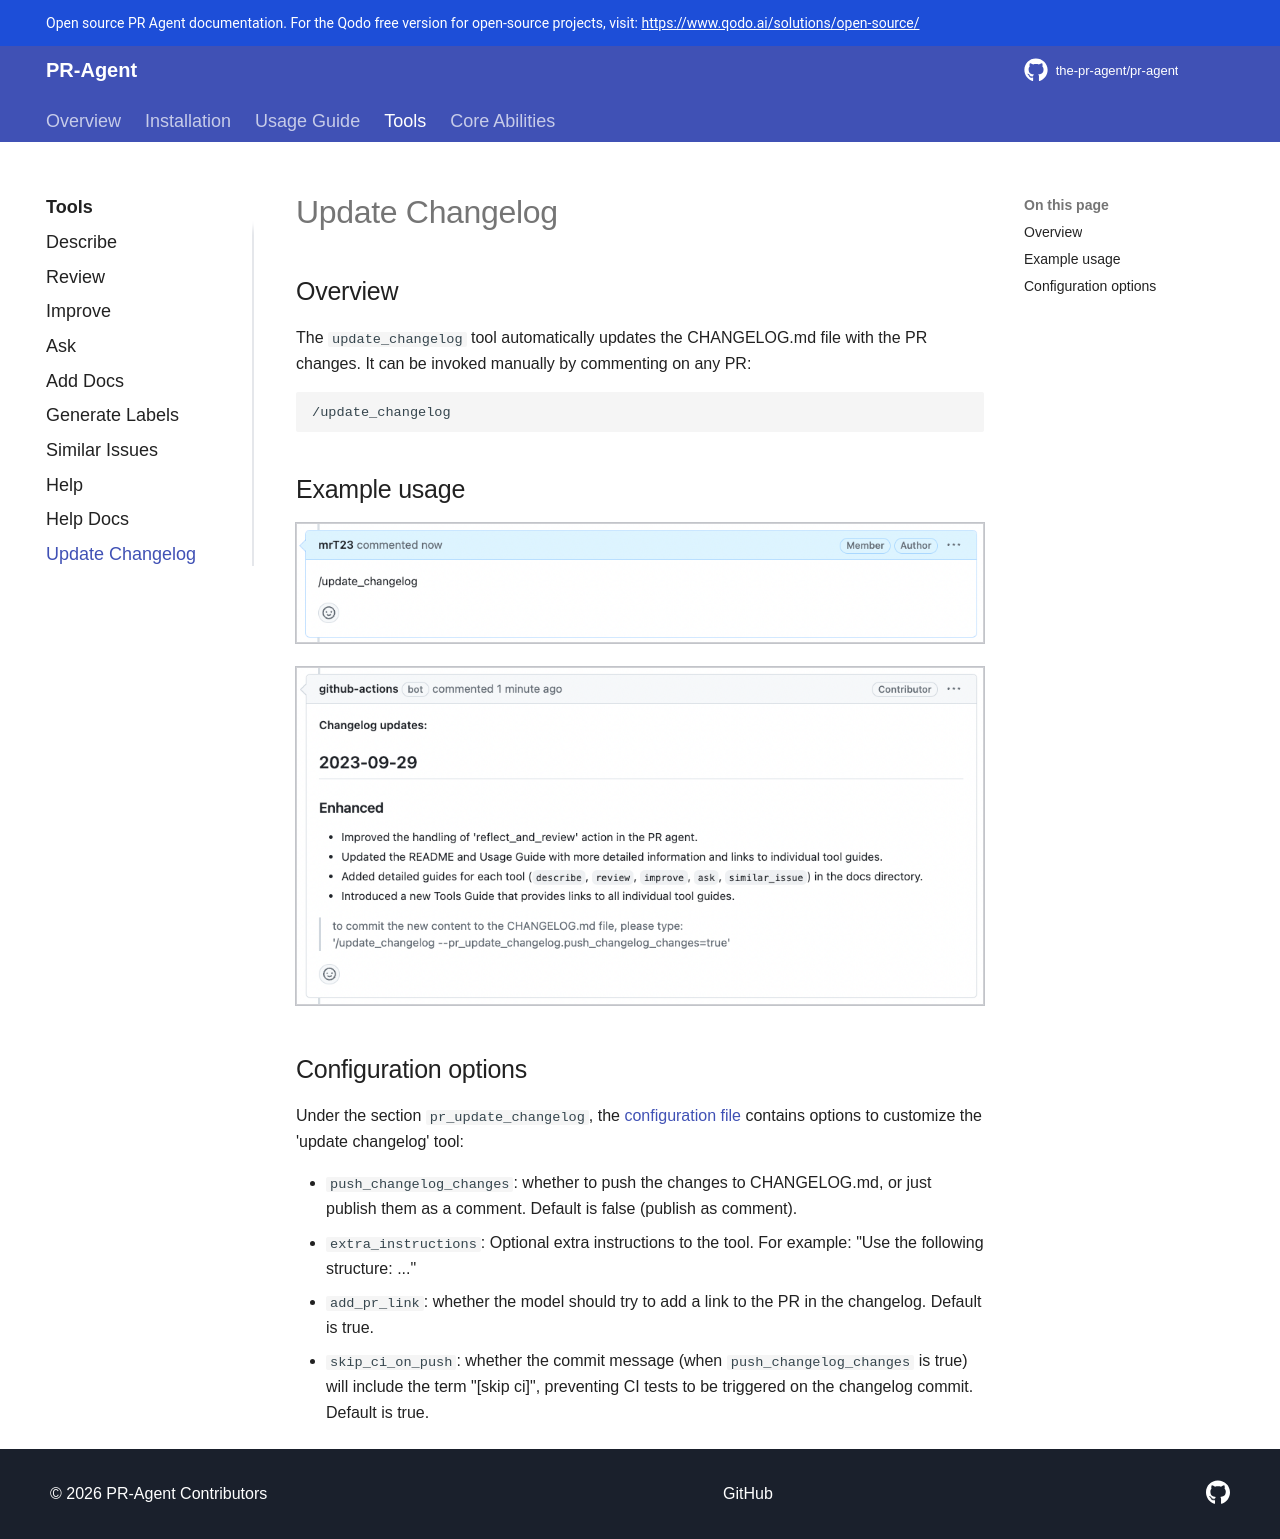

repository: Kagame11/CODEREVIEWER.AI · page: tools/update_changelog/index.html · generator: mkdocs

## Overview

The `update_changelog` tool automatically updates the CHANGELOG.md file with the PR changes.
It can be invoked manually by commenting on any PR:

```
/update_changelog
```

## Example usage

![update_changelog_comment](../assets/update_changelog_comment.png){width=768}

![update_changelog](../assets/update_changelog.png){width=768}

## Configuration options

Under the section `pr_update_changelog`, the [configuration file](https://github.com/the-pr-agent/pr-agent/blob/main/pr_agent/settings/configuration.toml) contains options to customize the 'update changelog' tool:

- `push_changelog_changes`: whether to push the changes to CHANGELOG.md, or just publish them as a comment. Default is false (publish as comment).
- `extra_instructions`: Optional extra instructions to the tool. For example: "Use the following structure: ..."
- `add_pr_link`: whether the model should try to add a link to the PR in the changelog. Default is true.
- `skip_ci_on_push`: whether the commit message (when `push_changelog_changes` is true) will include the term "[skip ci]", preventing CI tests to be triggered on the changelog commit. Default is true.
